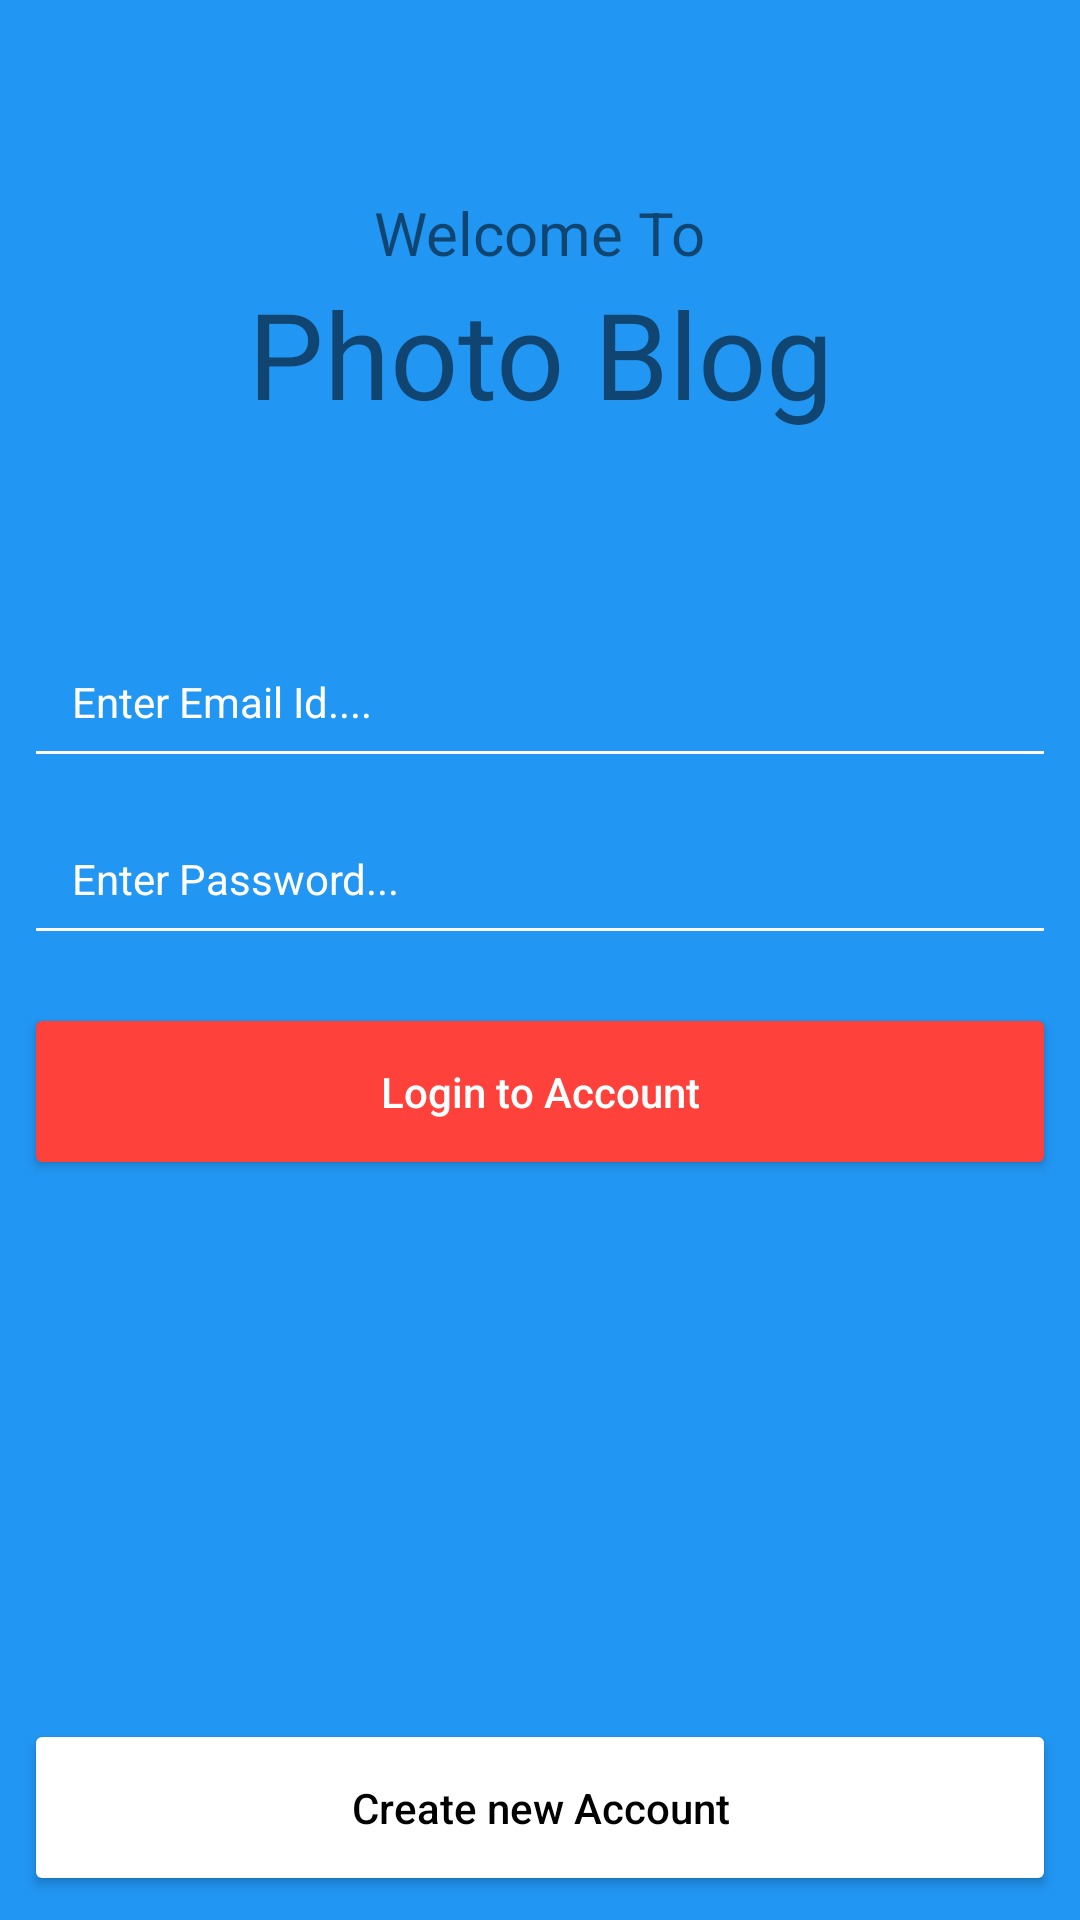

The Android layout XML behind this screen, and the referenced resources:
<!-- AndroidManifest.xml: application theme Theme.AppCompat.Light.NoActionBar -->
<!-- res/layout/activity_login.xml -->
<?xml version="1.0" encoding="utf-8"?>
<androidx.constraintlayout.widget.ConstraintLayout xmlns:android="http://schemas.android.com/apk/res/android"
    xmlns:app="http://schemas.android.com/apk/res-auto"
    xmlns:tools="http://schemas.android.com/tools"
    android:layout_width="match_parent"
    android:layout_height="match_parent"
    android:background="#2196F3"
    tools:context=".LoginActivity">

    <TextView
        android:id="@+id/textView"
        android:layout_width="wrap_content"
        android:layout_height="wrap_content"
        android:layout_marginEnd="8dp"
        android:layout_marginStart="8dp"
        android:layout_marginTop="64dp"
        android:text="Welcome To"
        android:textSize="20dp"
        app:layout_constraintEnd_toEndOf="parent"
        app:layout_constraintStart_toStartOf="parent"
        app:layout_constraintTop_toTopOf="parent" />

    <TextView
        android:id="@+id/textView2"
        android:layout_width="wrap_content"
        android:layout_height="wrap_content"
        android:layout_marginEnd="8dp"
        android:layout_marginStart="8dp"
        android:text="Photo Blog"
        android:textSize="40dp"
        app:layout_constraintEnd_toEndOf="parent"
        app:layout_constraintStart_toStartOf="parent"
        app:layout_constraintTop_toBottomOf="@+id/textView" />

    <EditText
        android:id="@+id/login_email"
        android:layout_width="0dp"
        android:layout_height="wrap_content"
        android:layout_marginStart="8dp"
        android:layout_marginTop="64dp"
        android:layout_marginEnd="8dp"
        android:backgroundTint="@android:color/white"
        android:ems="10"
        android:hint="Enter Email Id...."
        android:inputType="textEmailAddress"
        android:padding="16dp"
        android:textColor="@android:color/white"
        android:textColorHint="@color/white"
        android:textSize="14sp"
        app:layout_constraintEnd_toEndOf="parent"
        app:layout_constraintStart_toStartOf="parent"
        app:layout_constraintTop_toBottomOf="@+id/textView2" />

    <EditText
        android:id="@+id/login_password"
        android:layout_width="0dp"
        android:layout_height="wrap_content"
        android:layout_marginStart="8dp"
        android:layout_marginTop="8dp"
        android:layout_marginEnd="8dp"
        android:backgroundTint="@android:color/white"
        android:ems="10"
        android:hint="Enter Password..."
        android:inputType="textPassword"
        android:padding="16dp"
        android:textColor="@android:color/white"
        android:textColorHint="@color/white"
        android:textSize="14sp"
        app:layout_constraintEnd_toEndOf="parent"
        app:layout_constraintStart_toStartOf="parent"
        app:layout_constraintTop_toBottomOf="@+id/login_email" />

    <Button
        android:id="@+id/login_btn"
        android:layout_width="0dp"
        android:layout_height="wrap_content"
        android:layout_marginStart="8dp"
        android:layout_marginTop="16dp"
        android:layout_marginEnd="8dp"
        android:backgroundTint="#FE423b"
        android:paddingTop="20dp"
        android:paddingBottom="20dp"
        android:text="Login to Account"
        android:textAllCaps="false"
        android:textColor="@android:color/white"
        android:textSize="14sp"
        app:layout_constraintEnd_toEndOf="parent"
        app:layout_constraintStart_toStartOf="parent"
        app:layout_constraintTop_toBottomOf="@+id/login_password" />

    <Button
        android:id="@+id/login_reg_btn"
        android:layout_width="0dp"
        android:layout_height="wrap_content"
        android:layout_marginStart="8dp"
        android:layout_marginEnd="8dp"
        android:layout_marginBottom="8dp"
        android:backgroundTint="@android:color/white"
        android:paddingTop="20dp"
        android:paddingBottom="20dp"
        android:text="Create new Account"
        android:textAllCaps="false"
        android:textColor="@color/black"
        android:textSize="14sp"
        app:layout_constraintBottom_toBottomOf="parent"
        app:layout_constraintEnd_toEndOf="parent"
        app:layout_constraintStart_toStartOf="parent" />

    <ProgressBar
        android:id="@+id/login_progress"
        style="?android:attr/progressBarStyleHorizontal"
        android:layout_width="0dp"
        android:layout_height="wrap_content"
        android:indeterminate="true"
        android:visibility="invisible"
        app:layout_constraintEnd_toEndOf="parent"
        app:layout_constraintStart_toStartOf="parent"
        app:layout_constraintTop_toTopOf="parent" />

</androidx.constraintlayout.widget.ConstraintLayout>
<!-- resources referenced by this layout -->
<resources>

  <!-- not gathered from this repository: default colours our renderer supplied (Android Studio template values) -->
  <color name="black">#FF000000</color>
  <color name="white">#FFFFFFFF</color>
</resources>
